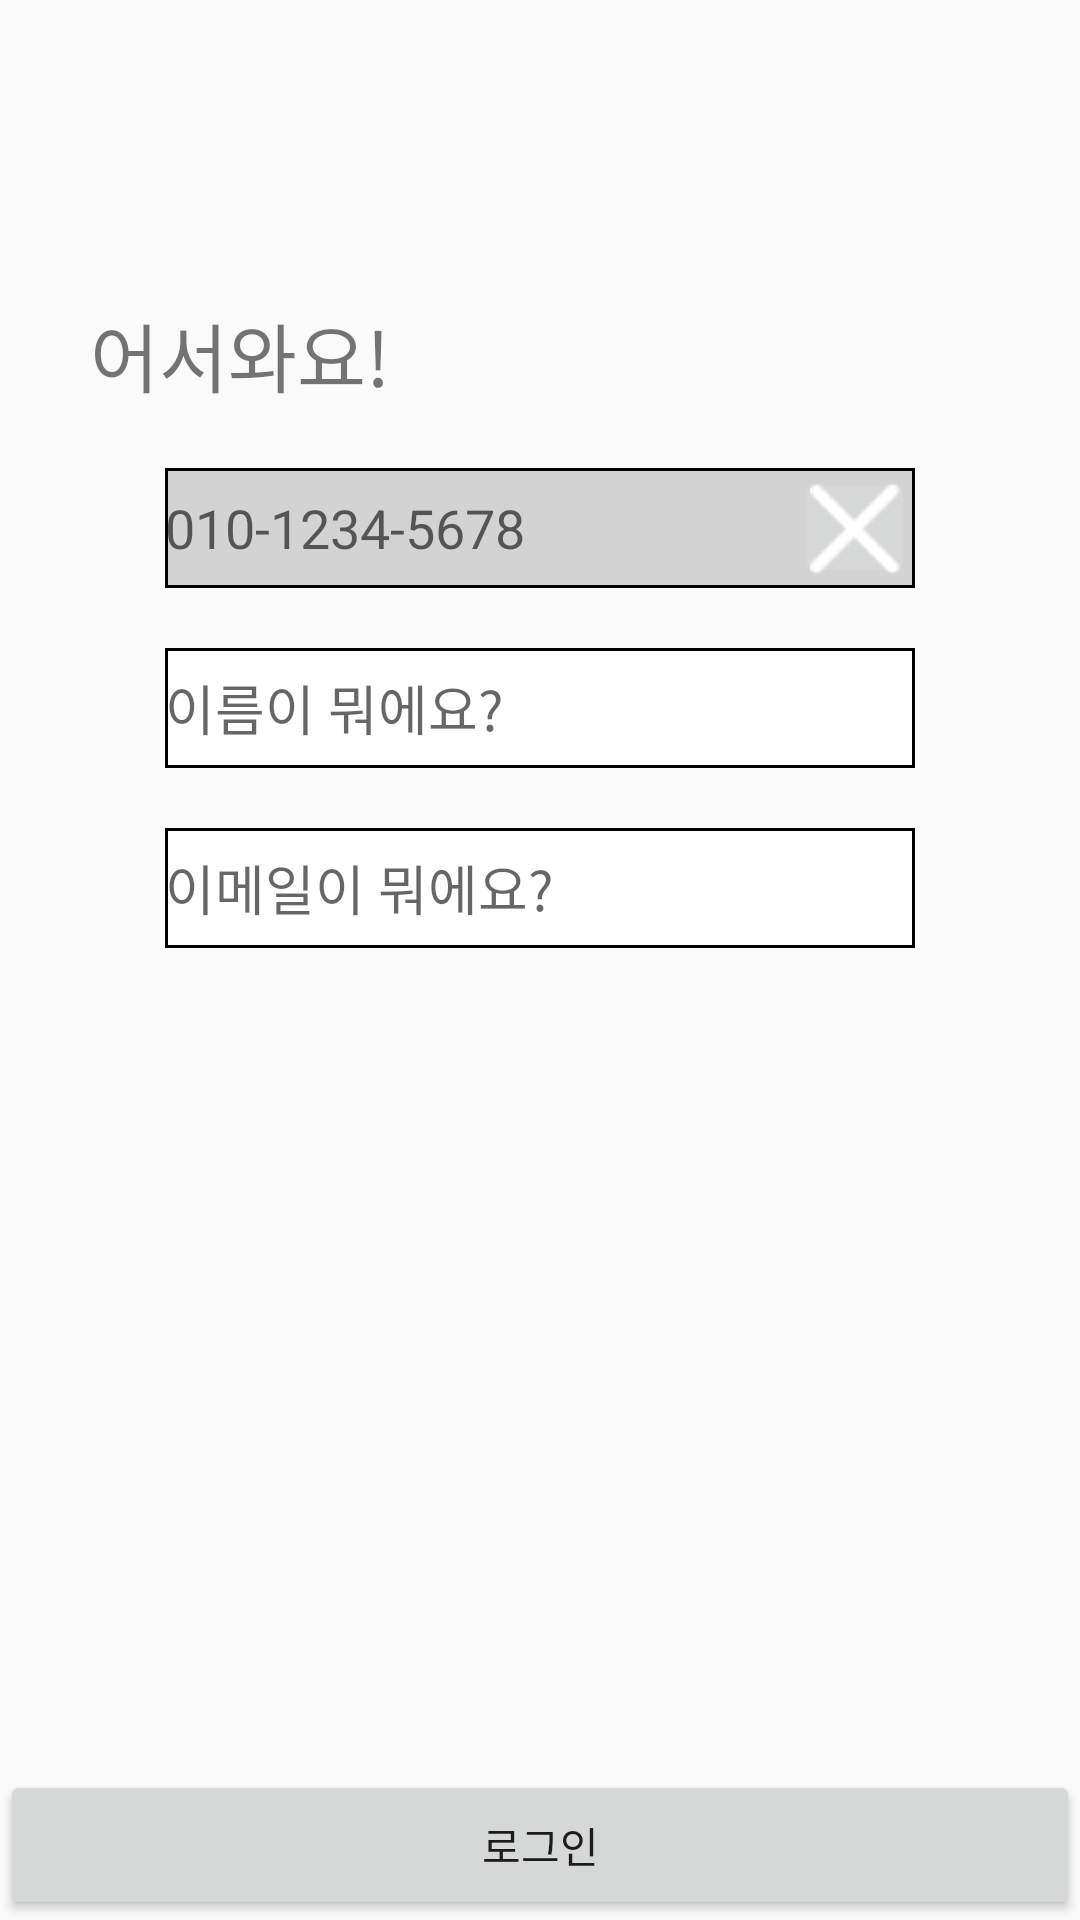

The Android layout XML behind this screen, and the referenced resources:
<!-- AndroidManifest.xml: application theme AppTheme -->
<!-- res/layout/activity_login_previous.xml -->
<?xml version="1.0" encoding="utf-8"?>
<RelativeLayout xmlns:android="http://schemas.android.com/apk/res/android"
    xmlns:app="http://schemas.android.com/apk/res-auto"
    xmlns:tools="http://schemas.android.com/tools"
    android:layout_width="match_parent"
    android:layout_height="match_parent"
    tools:context=".activity.PreviousLoginActivity">

    <LinearLayout
        android:layout_width="match_parent"
        android:layout_height="match_parent"
        android:orientation="vertical"
        android:paddingTop="100dp"
        android:focusable="true"
        android:focusableInTouchMode="true" >

        <TextView
            android:id="@+id/textView2"
            android:layout_width="wrap_content"
            android:layout_height="48dp"
            android:layout_marginBottom="8dp"
            android:text="어서와요!"
            android:textSize="25sp"
            android:paddingLeft="30dp" />

        <RelativeLayout
            android:layout_width="match_parent"
            android:layout_height="wrap_content"
            android:layout_marginBottom="20dp">

            <EditText
                android:id="@+id/etMainPhone"
                android:inputType="phone"
                android:layout_width="250dp"
                android:layout_height="40dp"
                android:layout_centerInParent="true"
                android:background="@drawable/phone_text_states"
                android:hint="010-1234-5678"/>

            <ImageButton
                android:id="@+id/xButton"
                android:layout_width="40dp"
                android:layout_height="40dp"
                android:src="@drawable/xbutton"
                android:layout_alignRight="@id/etMainPhone" />

        </RelativeLayout>

        <RelativeLayout
            android:layout_width="match_parent"
            android:layout_height="wrap_content"
            android:layout_marginBottom="20dp">


            <EditText
                android:id="@+id/etMainName"
                android:inputType="text"
                android:layout_width="250dp"
                android:layout_height="40dp"
                android:layout_centerInParent="true"
                android:background="@drawable/edittext_normal"
                android:hint="이름이 뭐에요?" />

        </RelativeLayout>

        <RelativeLayout
            android:layout_width="match_parent"
            android:layout_height="wrap_content">

            <EditText
                android:id="@+id/etMainMail"
                android:layout_width="250dp"
                android:layout_height="40dp"
                android:inputType="textEmailAddress"
                android:layout_centerInParent="true"
                android:background="@drawable/edittext_normal"
                android:hint="이메일이 뭐에요?" />

        </RelativeLayout>


    </LinearLayout>

    <Button
        android:id="@+id/loginButton"
        android:layout_width="match_parent"
        android:layout_height="50dp"
        android:layout_alignParentBottom="true"
        android:text="로그인" />


</RelativeLayout>
<!-- resources referenced by this layout -->
<resources>
  <!-- drawable edittext_normal (drawable) -->
  <?xml version="1.0" encoding="utf-8"?>
  <shape xmlns:android="http://schemas.android.com/apk/res/android"
      android:shape="rectangle" >
  
      <solid
          android:color="#FFFFFF" />
  
      <stroke
          android:width="1dip"
          android:color="#FF000000" />
  
  </shape>
  <!-- drawable phone_text_states (drawable) -->
  <?xml version="1.0" encoding="utf-8"?>
  <selector xmlns:android="http://schemas.android.com/apk/res/android">
  
      <item
          android:state_focused="true"
          android:drawable="@drawable/edittext_normal" />
  
      <item
          android:drawable="@drawable/phone_normal" />
  
  </selector>
  <!-- drawable xbutton: png bitmap (drawable, 405 bytes) -->
  <style name="AppTheme" parent="Base.Theme.AppCompat.Light.DarkActionBar">
          
          <item name="windowActionBar">false</item>
          <item name="windowNoTitle">true</item>
          <item name="colorPrimary">@color/colorPrimary</item>
          <item name="colorPrimaryDark">#4b50df</item>
          <item name="colorAccent">@color/colorAccent</item>
          <item name="colorControlNormal">#868ae9</item>
          <item name="colorControlActivated">#868ae9</item>
          <item name="alertDialogTheme">@style/mAlertTheme</item>
      </style>
  <!-- drawable phone_normal (drawable) -->
  <?xml version="1.0" encoding="utf-8"?>
  <shape xmlns:android="http://schemas.android.com/apk/res/android"
      android:shape="rectangle" >
  
      <solid
          android:color="#D3D3D3" />
  
      <stroke
          android:width="1dip"
          android:color="#FF000000" />
  
  </shape>
  <color name="colorPrimary">#3F51B5</color>
  <color name="colorAccent">#FF4081</color>
  <style name="mAlertTheme" parent="Base.Theme.AppCompat.Light.Dialog">
          <item name="android:colorAccent">@color/colorPrimary</item>
  
      </style>
</resources>
